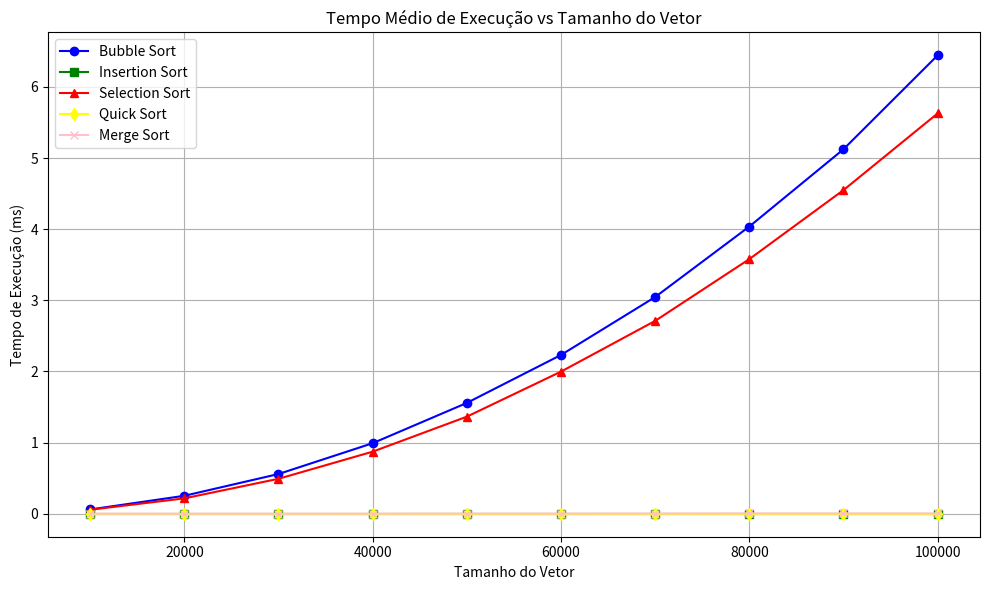

Write the Python code that produced this figure.
# Importando bibliotecas necessárias
import pandas as pd
import matplotlib.pyplot as plt

# ------------------------------------------
# Questão 4 - Tabelas com tempos, médias e desvios padrão
# ------------------------------------------

# Dados de exemplo      (trocar pelos reais)
dados_busca = {
    'Execução': list(range(1, 31)),  # 30 execuções
    'Busca Sequencial': [1.23, 2.34, 1.56, 2.12, 1.95, 2.56, 3.12, 2.10, 1.98, 2.44, 
                         2.11, 2.34, 2.00, 1.99, 2.22, 1.88, 2.02, 2.15, 2.09, 1.98, 
                         2.21, 2.44, 2.32, 2.11, 2.15, 2.30, 2.25, 1.95, 2.01, 2.10],
    'Busca Binária': [0.50, 0.75, 0.55, 0.60, 0.70, 0.65, 0.80, 0.85, 0.75, 0.90, 
                      0.65, 0.60, 0.80, 0.75, 0.85, 0.65, 0.90, 0.80, 0.70, 0.60, 
                      0.55, 0.50, 0.70, 0.60, 0.65, 0.80, 0.75, 0.90, 0.55, 0.60]
}

# Verificando se todas as listas têm o mesmo número de elementos
if len(dados_busca['Execução']) == len(dados_busca['Busca Sequencial']) == len(dados_busca['Busca Binária']) == 30:
    # Criando um DataFrame com os dados
    df_busca = pd.DataFrame(dados_busca)

    # Calculando a média e o desvio padrão para cada tipo de busca
    media_seq = df_busca['Busca Sequencial'].mean()
    desvio_seq = df_busca['Busca Sequencial'].std()

    media_bin = df_busca['Busca Binária'].mean()
    desvio_bin = df_busca['Busca Binária'].std()

    # Exibindo a tabela e as estatísticas
    print("Tabela de Execuções e Tempos de Busca:")
    print(df_busca)

    print(f"\nMédia Busca Sequencial: {media_seq:.5f} ms, Desvio Padrão: {desvio_seq:.5f} ms")
    print(f"Média Busca Binária: {media_bin:.5f} ms, Desvio Padrão: {desvio_bin:.5f} ms")

    # ------------------------------------------
    # Questão 5 - Gráficos de Tempo Médio de Execução vs Tamanho do Vetor
    # ------------------------------------------

# Dados de exemplo
tamanhos = [10_000, 20_000, 30_000, 40_000, 50_000, 60_000, 70_000, 80_000, 90_000, 100_000]

# Dados de tempos para cada algoritmo
tempos_bubble = [0.06100000, 0.25299999, 0.55900002, 0.99199998, 1.55799997, 2.23200011, 3.04600000, 4.03700018, 5.12300014, 6.44299984]
tempos_insertion = [0.00000000, 0.00000000, 0.00000000, 0.00000000, 0.00000000, 0.00000000, 0.00000000, 0.00000000, 0.00000000, 0.00000000]
tempos_selection = [0.05700000, 0.21699999, 0.49200001, 0.87300003, 1.36500001, 1.99800003, 2.71099997, 3.57900000, 4.54899979, 5.62699986]
tempos_quick = [0.00000000, 0.00000000, 0.00000000, 0.00000000, 0.00000000, 0.00000000, 0.00000000, 0.00000000, 0.00000000, 0.00000000]
tempos_merge = [0.00100000, 0.00100000, 0.00100000, 0.00200000, 0.00300000, 0.00300000, 0.00400000, 0.00500000, 0.00500000, 0.00500000]

# Criando o gráfico
plt.figure(figsize=(10, 6))

# Plotando os gráficos para cada tipo de ordenação
plt.plot(tamanhos, tempos_bubble, marker='o', label='Bubble Sort', color='blue')
plt.plot(tamanhos, tempos_insertion, marker='s', label='Insertion Sort', color='green')
plt.plot(tamanhos, tempos_selection, marker='^', label='Selection Sort', color='red')
plt.plot(tamanhos, tempos_quick, marker='d', label='Quick Sort', color='yellow')
plt.plot(tamanhos, tempos_merge, marker='x', label='Merge Sort', color='pink')

# Configurando o gráfico
plt.xlabel('Tamanho do Vetor')
plt.ylabel('Tempo de Execução (ms)')
plt.title('Tempo Médio de Execução vs Tamanho do Vetor')
plt.legend()
plt.grid(True)
plt.tight_layout()

# Exibindo o gráfico
plt.show()